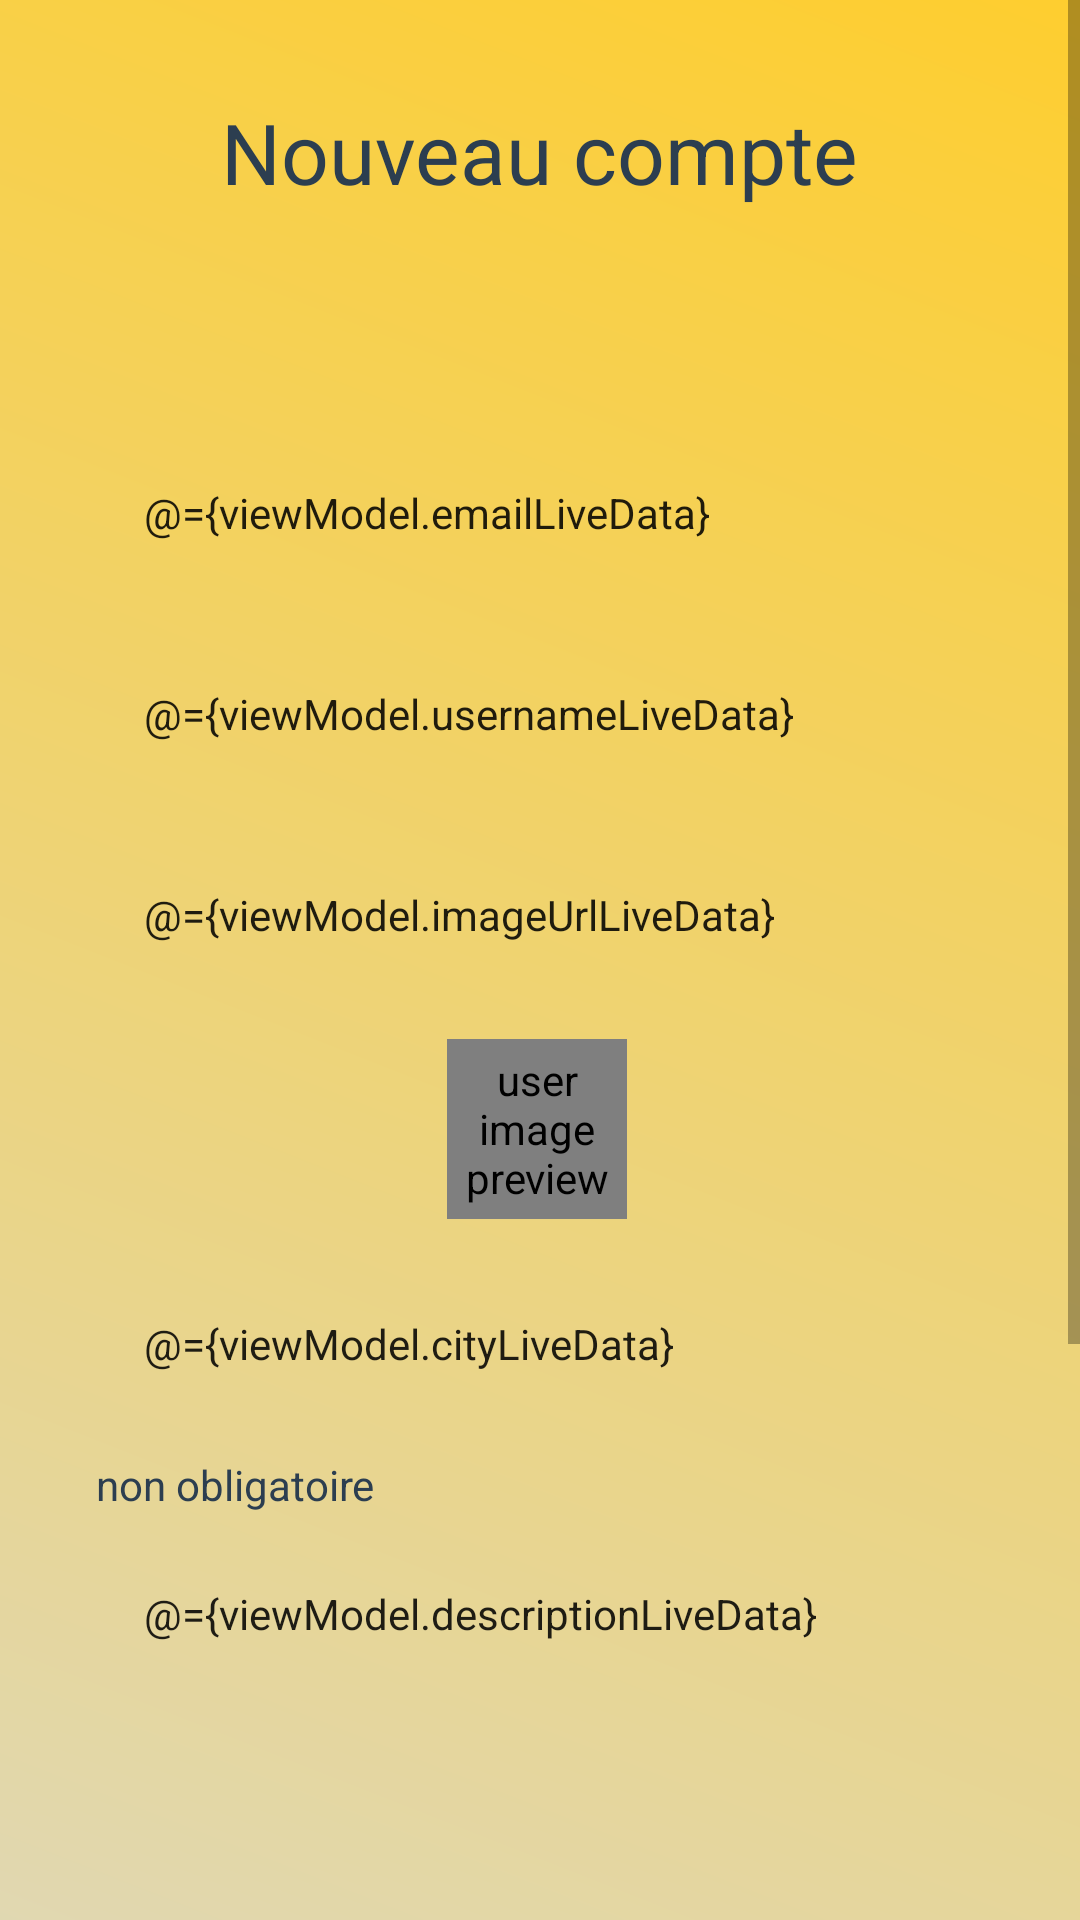

This screen was rendered from an Android layout file. Write that file and the resources it references.
<!-- AndroidManifest.xml: application theme Theme.MyProject -->
<!-- res/layout/fragment_register.xml -->
<?xml version="1.0" encoding="utf-8"?>
<layout xmlns:android="http://schemas.android.com/apk/res/android"
    xmlns:app="http://schemas.android.com/apk/res-auto"
    xmlns:tools="http://schemas.android.com/tools">

    <data>

        <variable
            name="viewModel"
            type="com.example.myproject.ui.register.RegisterViewModel" />
    </data>

    <ScrollView
        android:layout_width="match_parent"
        android:layout_height="match_parent">

        <androidx.constraintlayout.widget.ConstraintLayout
            android:id="@+id/frameLayout3"
            android:layout_width="match_parent"
            android:layout_height="wrap_content"

            android:background="@drawable/bg_gradient"
            tools:context=".ui.register.RegisterFragment">


            <TextView
                android:id="@+id/tv_title_register_activity"
                android:layout_width="wrap_content"
                android:layout_height="wrap_content"
                android:layout_marginTop="32dp"
                android:text="@string/new_account"
                android:textColor="@color/my_dark_blue"
                android:textSize="28sp"
                app:layout_constraintEnd_toEndOf="parent"
                app:layout_constraintStart_toStartOf="parent"
                app:layout_constraintTop_toTopOf="parent" />

            <LinearLayout
                android:id="@+id/linear_layout_login_activity"
                android:layout_width="match_parent"
                android:layout_height="match_parent"
                android:layout_marginStart="32dp"
                android:layout_marginTop="60dp"
                android:layout_marginEnd="34dp"
                android:orientation="vertical"
                app:layout_constraintEnd_toEndOf="parent"
                app:layout_constraintHorizontal_bias="1.0"
                app:layout_constraintStart_toStartOf="parent"
                app:layout_constraintTop_toBottomOf="@id/tv_title_register_activity">


                <EditText
                    android:id="@+id/et_user_email"
                    android:layout_width="match_parent"
                    android:layout_height="wrap_content"
                    android:layout_marginTop="16dp"
                    android:autofillHints=""
                    android:background="@drawable/edit_text_background"
                    android:ems="10"
                    android:hint="@string/email"
                    android:inputType="textEmailAddress"
                    android:padding="16dp"
                    android:text="@={viewModel.emailLiveData}"
                    android:textSize="14sp" />


                <EditText
                    android:id="@+id/et_user_username"
                    android:layout_width="match_parent"
                    android:layout_height="wrap_content"
                    android:layout_marginTop="16dp"
                    android:autofillHints=""
                    android:background="@drawable/edit_text_background"
                    android:ems="10"
                    android:hint="@string/username"
                    android:inputType="textPersonName"
                    android:padding="16dp"
                    android:text="@={viewModel.usernameLiveData}"
                    android:textSize="14sp" />


                <EditText
                    android:id="@+id/et_image_url"
                    android:layout_width="match_parent"
                    android:layout_height="wrap_content"
                    android:layout_marginTop="16dp"
                    android:autofillHints=""
                    android:background="@drawable/edit_text_background"
                    android:ems="10"
                    android:hint="@string/your_url_image"
                    android:inputType="textUri"
                    android:padding="16dp"
                    android:text="@={viewModel.imageUrlLiveData}"
                    android:textSize="14sp" />

                <de.hdodenhof.circleimageview.CircleImageView
                    android:id="@+id/civ_image_preview"
                    android:layout_width="60dp"
                    android:layout_height="60dp"
                    android:layout_gravity="center"
                    android:layout_marginTop="16dp"
                    android:contentDescription="@string/user_image_preview"
                    android:scaleType="centerCrop"
                    android:src="@color/design_default_color_background"
                    app:civ_border_color="#FF000000"
                    app:civ_border_width="2dp"
                    tools:srcCompat="@tools:sample/avatars" />


                <EditText
                    android:id="@+id/et_user_city"
                    android:layout_width="match_parent"
                    android:layout_height="wrap_content"
                    android:layout_marginTop="16dp"
                    android:autofillHints=""
                    android:background="@drawable/edit_text_background"
                    android:ems="10"
                    android:hint="@string/city_label"
                    android:inputType="textPersonName"
                    android:padding="16dp"
                    android:text="@={viewModel.cityLiveData}"
                    android:textSize="14sp" />

                <TextView
                    android:layout_width="match_parent"
                    android:layout_height="wrap_content"
                    android:layout_marginTop="12dp"
                    android:text="@string/non_obligatory"
                    android:textColor="@color/my_dark_blue"/>


                <EditText
                    android:id="@+id/et_description"
                    android:layout_width="match_parent"
                    android:layout_height="120dp"
                    android:layout_marginTop="8dp"
                    android:autofillHints="Contenu"
                    android:background="@drawable/edit_text_background"
                    android:ems="10"
                    android:gravity="top|start"
                    android:hint="@string/give_description"
                    android:inputType="textMultiLine"
                    android:lines="6"
                    android:padding="16dp"
                    android:text="@={viewModel.descriptionLiveData}"
                    android:textSize="14sp" />


                <EditText
                    android:id="@+id/et_user_password"
                    android:layout_width="match_parent"
                    android:layout_height="wrap_content"
                    android:layout_marginTop="16dp"
                    android:autofillHints=""
                    android:background="@drawable/edit_text_background"
                    android:ems="10"
                    android:hint="@string/password_label"
                    android:inputType="textPassword"
                    android:padding="16dp"
                    android:text="@={viewModel.passwordLiveData}"
                    android:textSize="14sp" />


                <EditText
                    android:id="@+id/et_user_password_confirm"
                    android:layout_width="match_parent"
                    android:layout_height="wrap_content"
                    android:layout_marginTop="16dp"
                    android:autofillHints=""
                    android:background="@drawable/edit_text_background"
                    android:ems="10"
                    android:hint="@string/confirm_password"
                    android:inputType="textPassword"
                    android:padding="16dp"
                    android:text="@={viewModel.confirmLiveData}"
                    android:textSize="14sp" />

                <Button
                    android:id="@+id/btn_submit_register"
                    android:layout_width="match_parent"
                    android:layout_height="wrap_content"
                    android:layout_marginTop="40dp"
                    android:layout_marginBottom="60dp"
                    android:onClick="@{() -> viewModel.register()}"
                    android:text="@string/send" />


            </LinearLayout>

        </androidx.constraintlayout.widget.ConstraintLayout>
    </ScrollView>
</layout>
<!-- resources referenced by this layout -->
<resources>
  <color name="my_dark_blue">#2C3E50</color>
  <!-- drawable bg_gradient (drawable) -->
  <?xml version="1.0" encoding="utf-8"?>
  <shape xmlns:android="http://schemas.android.com/apk/res/android"
      android:shape="rectangle">
      <gradient
          android:angle="45"
          android:endColor="@color/my_yellow"
          android:startColor="#D6DBDF "
          android:type="linear" />
  </shape>
  <string name="city_label">votre ville</string>
  <string name="confirm_password">confirmer mot de passe</string>
  <string name="email">email</string>
  <string name="give_description">donnez votre description</string>
  <string name="new_account">Nouveau compte</string>
  <string name="non_obligatory">non obligatoire</string>
  <string name="password_label">mot de passe</string>
  <string name="send">Envoyer</string>
  <string name="user_image_preview">user image preview</string>
  <string name="username">nom d\'utilisateur</string>
  <string name="your_url_image">url de votre image</string>
  <style name="Theme.MyProject" parent="Theme.MaterialComponents.DayNight.DarkActionBar">
          
          <item name="colorPrimary">@color/my_dark_blue</item>
          <item name="colorPrimaryVariant">@color/black</item>
          <item name="colorOnPrimary">@color/white</item>
          
          <item name="colorSecondary">@color/purple_500</item>
          <item name="colorSecondaryVariant">@color/teal_700</item>
          <item name="colorOnSecondary">@color/black</item>
          
          <item name="android:statusBarColor">?attr/colorPrimaryVariant</item>
          
      </style>
  <color name="my_yellow">#fece2f</color>
  <color name="black">#FF000000</color>
  <color name="white">#FFFFFFFF</color>
  <color name="purple_500">#FF6200EE</color>
  <color name="teal_700">#FF018786</color>
</resources>
